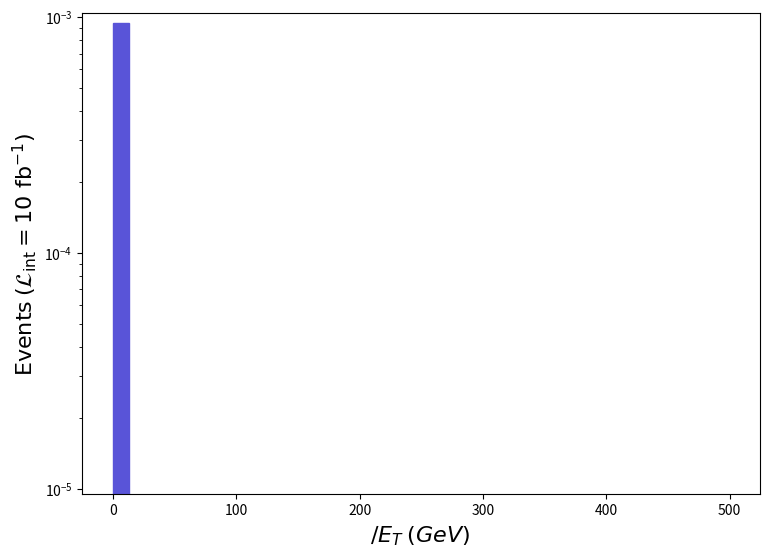

Reproduce this figure in Python. (Note: this script raises an exception after producing the figure.)
def selection_1():

    # Library import
    import numpy
    import matplotlib
    import matplotlib.pyplot   as plt
    import matplotlib.gridspec as gridspec

    # Library version
    matplotlib_version = matplotlib.__version__
    numpy_version      = numpy.__version__

    # Histo binning
    xBinning = numpy.linspace(0.0,500.0,41,endpoint=True)

    # Creating data sequence: middle of each bin
    xData = numpy.array([6.25,18.75,31.25,43.75,56.25,68.75,81.25,93.75,106.25,118.75,131.25,143.75,156.25,168.75,181.25,193.75,206.25,218.75,231.25,243.75,256.25,268.75,281.25,293.75,306.25,318.75,331.25,343.75,356.25,368.75,381.25,393.75,406.25,418.75,431.25,443.75,456.25,468.75,481.25,493.75])

    # Creating weights for histo: y2_MET_0
    y2_MET_0_weights = numpy.array([0.000947,0.0,0.0,0.0,0.0,0.0,0.0,0.0,0.0,0.0,0.0,0.0,0.0,0.0,0.0,0.0,0.0,0.0,0.0,0.0,0.0,0.0,0.0,0.0,0.0,0.0,0.0,0.0,0.0,0.0,0.0,0.0,0.0,0.0,0.0,0.0,0.0,0.0,0.0,0.0])

    # Creating a new Canvas
    fig   = plt.figure(figsize=(8.75,6.25),dpi=80)
    frame = gridspec.GridSpec(1,1)
    pad   = fig.add_subplot(frame[0])

    # Creating a new Stack
    pad.hist(x=xData, bins=xBinning, weights=y2_MET_0_weights,\
             label="$run\_01$", histtype="stepfilled", rwidth=1.0,\
             color="#5954d8", edgecolor="#5954d8", linewidth=1, linestyle="solid",\
             bottom=None, cumulative=False, density=False, align="mid", orientation="vertical")


    # Axis
    plt.rc('text',usetex=False)
    plt.xlabel(r"$\slash{E}_{T}$ $(GeV)$ ",\
               fontsize=16,color="black")
    plt.ylabel(r"$\mathrm{Events}$ $(\mathcal{L}_{\mathrm{int}} = 10\ \mathrm{fb}^{-1})$ ",\
               fontsize=16,color="black")

    # Boundary of y-axis
    ymax=(y2_MET_0_weights).max()*1.1
    #ymin=0 # linear scale
    ymin=min([x for x in (y2_MET_0_weights) if x])/100. # log scale
    plt.gca().set_ylim(ymin,ymax)

    # Log/Linear scale for X-axis
    plt.gca().set_xscale("linear")
    #plt.gca().set_xscale("log",nonpositive="clip")

    # Log/Linear scale for Y-axis
    #plt.gca().set_yscale("linear")
    plt.gca().set_yscale("log",nonpositive="clip")

    # Saving the image
    plt.savefig('../../HTML/MadAnalysis5job_0/selection_1.png')

# Running!
if __name__ == '__main__':
    selection_1()
